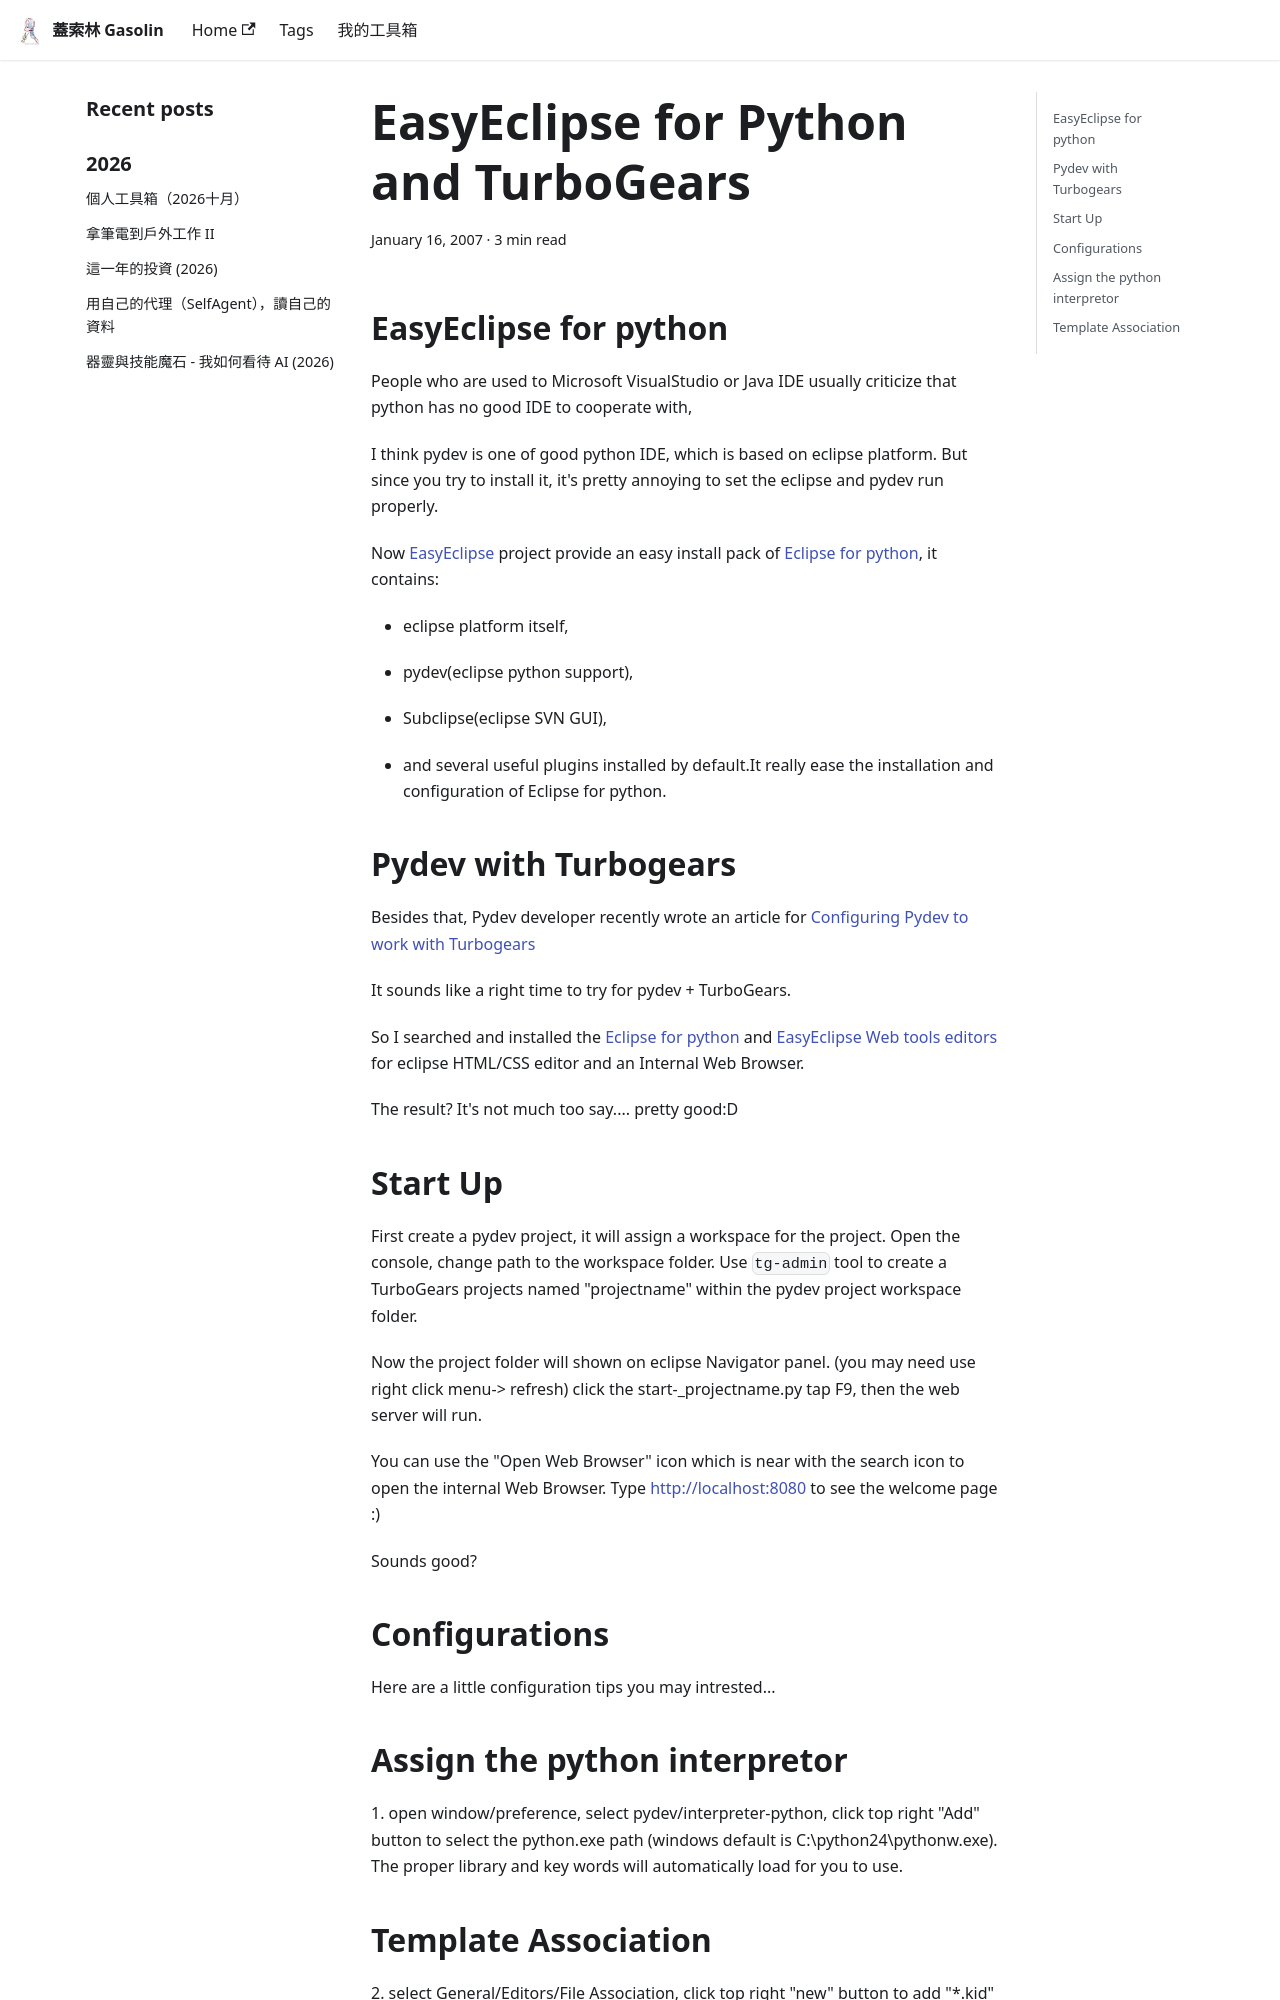

repository: gasolin/blog · page: python/EasyEclipse-for-Python-and-TurboGears/index.html · generator: docusaurus

---
title: EasyEclipse for Python and TurboGears
tags:
  - python
  - TurboGears
date: 2007-01-16 08:08:55
---

## EasyEclipse for python

People who are used to Microsoft VisualStudio or Java IDE usually criticize that python has no good IDE to cooperate with,

I think pydev is one of good python IDE, which is based on eclipse platform.
But since you try to install it, it's pretty annoying to set the eclipse and pydev run properly.

Now [EasyEclipse](http://www.easyeclipse.org/) project provide an easy install pack of [Eclipse for python](http://www.easyeclipse.org/site/distributions/python.html), it contains:

*   eclipse platform itself,

*   pydev(eclipse python support),

*   Subclipse(eclipse SVN GUI),

*   and several useful plugins installed by default.It really ease the installation and configuration of Eclipse for python.

## Pydev with Turbogears

Besides that, Pydev developer recently wrote an article for [Configuring Pydev to work with Turbogears](http://pydev.blogspot.com/2006/07/configuring-pydev-to-work-with.html)

It sounds like a right time to try for pydev + TurboGears.

So I searched and installed the [Eclipse for python](http://www.easyeclipse.org/site/distributions/python.html) and [EasyEclipse Web tools editors](http://www.easyeclipse.org/site/plugins/eclipse-wtp-web.html) for eclipse HTML/CSS editor and an Internal Web Browser.

The result? It's not much too say.... pretty good:D

## Start Up

First create a pydev project, it will assign a workspace for the project.
Open the console, change path to the workspace folder.
Use `tg-admin` tool to create a TurboGears projects named "projectname" within the  pydev project workspace folder.

Now the project folder will shown on eclipse Navigator panel. (you may need use right click menu-> refresh)
click the start-_projectname.py
tap F9, then the web server will run.

You can use the "Open Web Browser" icon which is near with the search icon to open the internal Web Browser. Type http://localhost:8080 to see the welcome page :)

Sounds good?

## Configurations

Here are a little configuration tips you may intrested...
